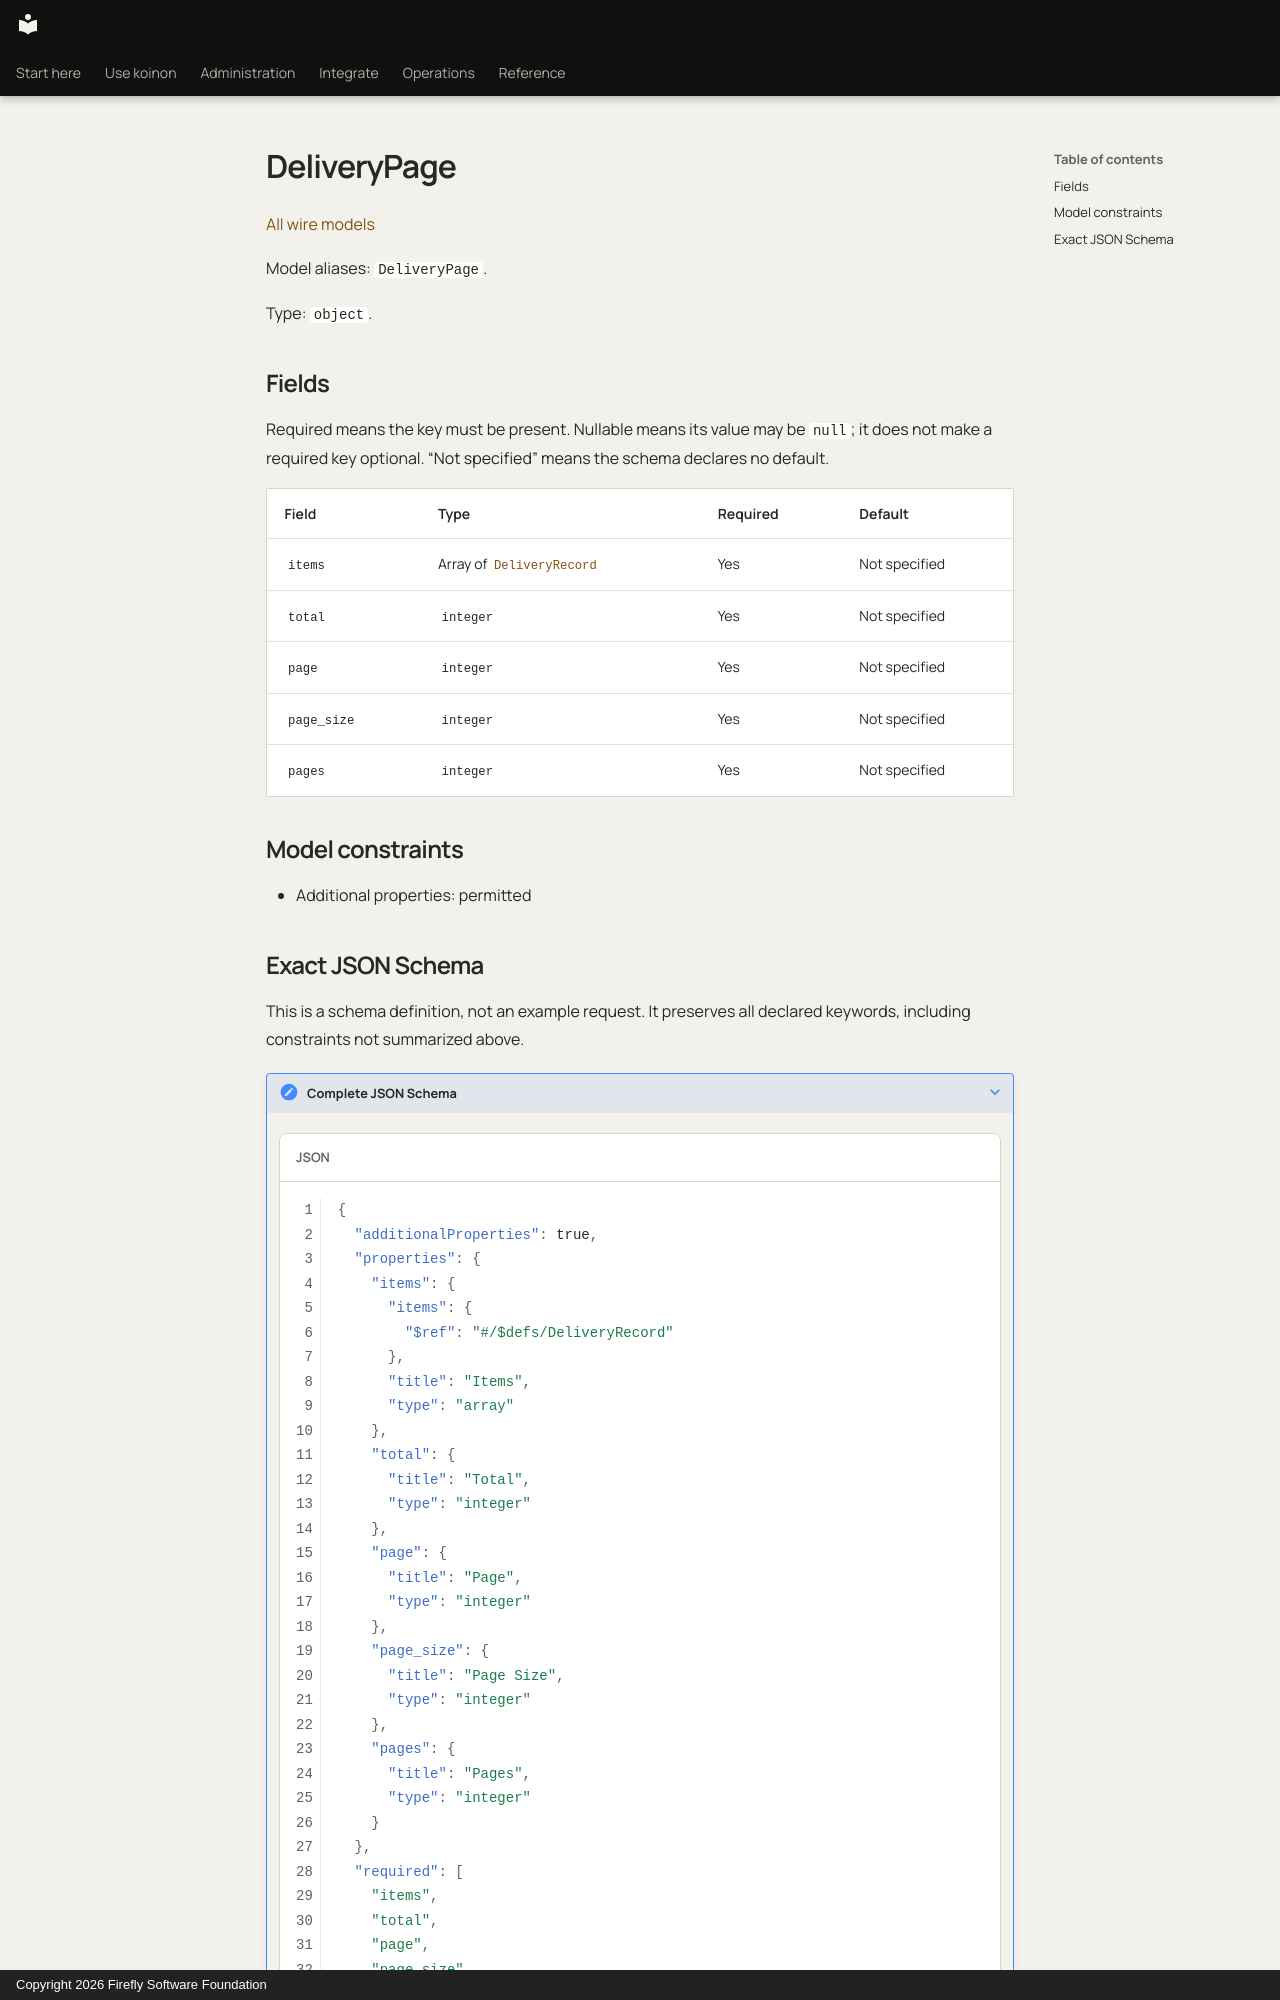

repository: fireflyframework/firefly-koinon · page: reference/models/deliverypage/index.html · generator: mkdocs · copyright: Copyright 2026 Firefly Software Foundation

<!-- Copyright 2026 Firefly Software Foundation -->
<!-- SPDX-License-Identifier: Apache-2.0 -->

# DeliveryPage

[All wire models](index.md)

Model aliases: `DeliveryPage`.

Type: `object`.

## Fields

Required means the key must be present. Nullable means its value may be `null`; it does not make a required key optional. “Not specified” means the schema declares no default.

| Field | Type | Required | Default |
| --- | --- | --- | --- |
| `items` | Array of [`DeliveryRecord`](deliveryrecord.md) | Yes | Not specified |
| `total` | `integer` | Yes | Not specified |
| `page` | `integer` | Yes | Not specified |
| `page_size` | `integer` | Yes | Not specified |
| `pages` | `integer` | Yes | Not specified |

## Model constraints

- Additional properties: permitted
